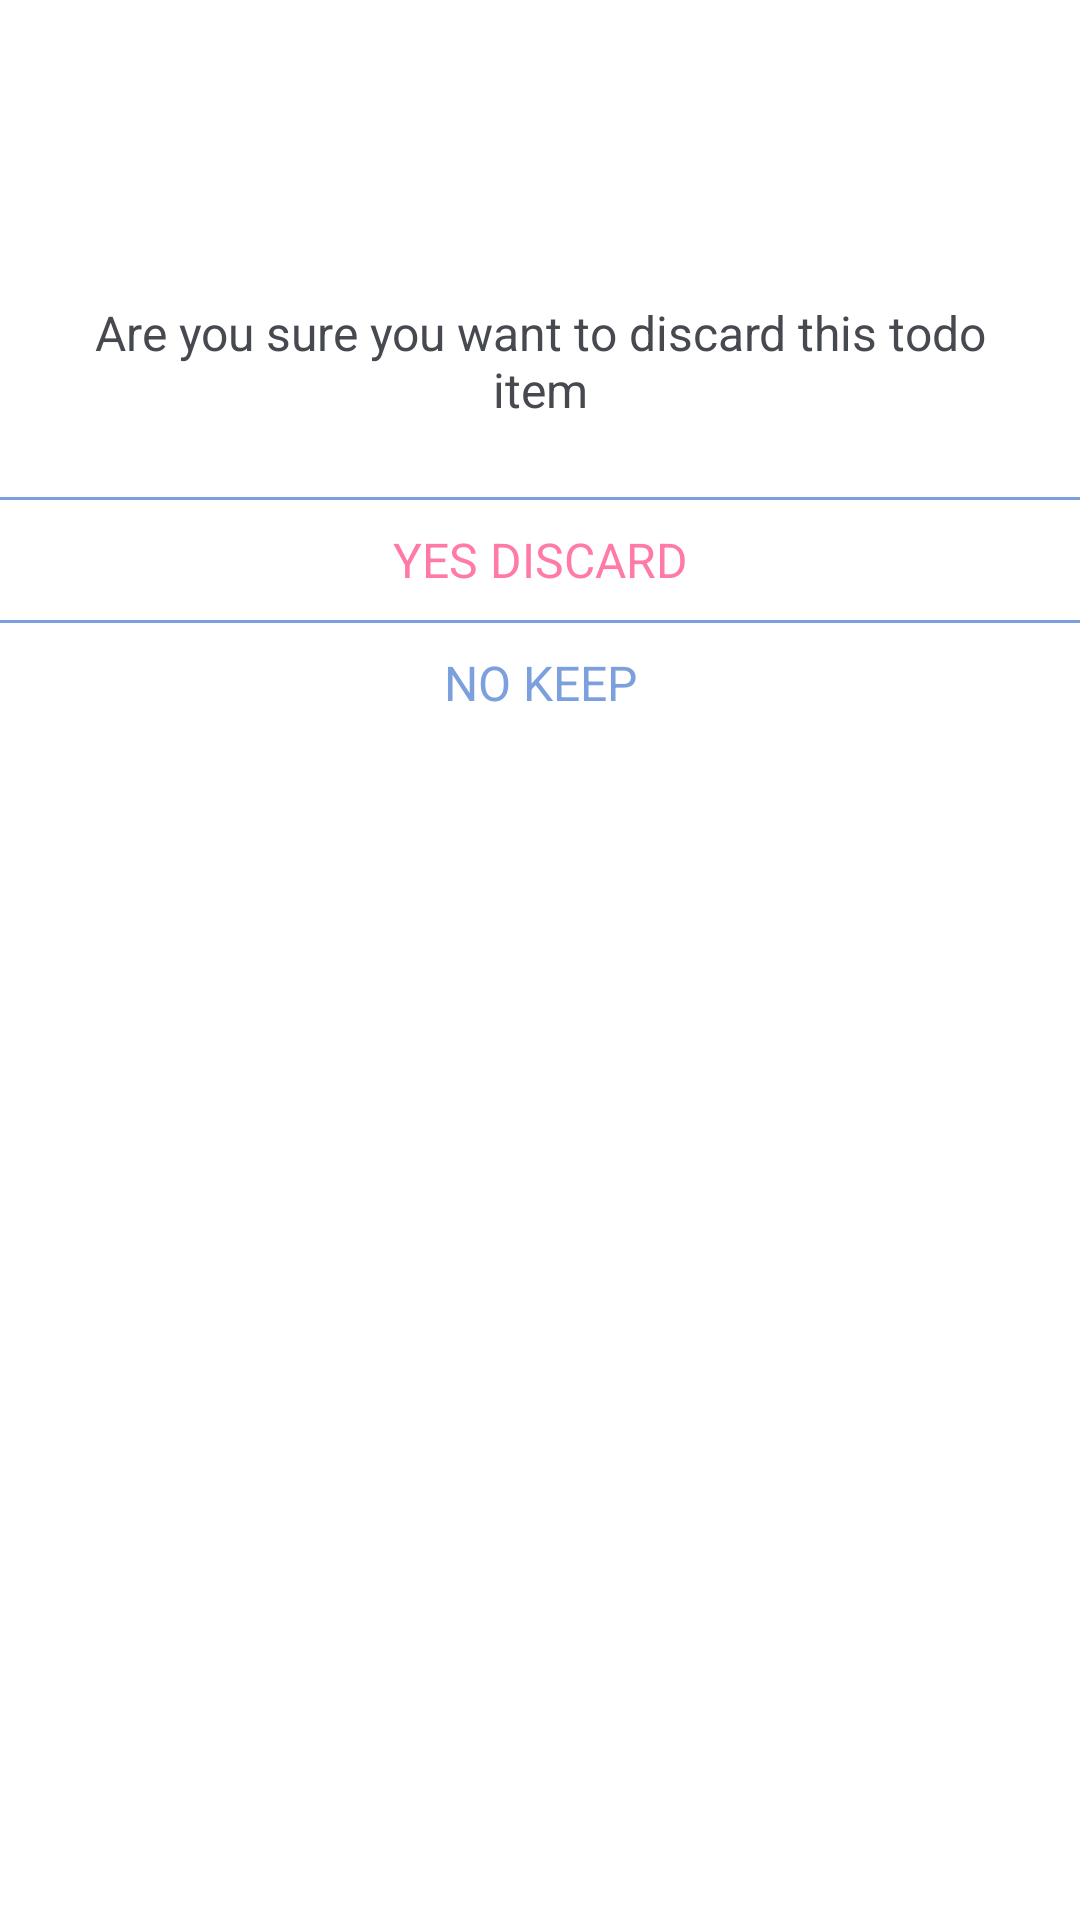

The Android layout XML behind this screen, and the referenced resources:
<!-- AndroidManifest.xml: application theme Theme.SimpleTODOApp -->
<!-- res/layout/dialog_item_delete.xml -->
<?xml version="1.0" encoding="utf-8"?>
<com.google.android.material.card.MaterialCardView xmlns:android="http://schemas.android.com/apk/res/android"
    xmlns:app="http://schemas.android.com/apk/res-auto"
    xmlns:tools="http://schemas.android.com/tools"
    android:layout_width="match_parent"
    android:layout_height="wrap_content"
    app:cardCornerRadius="15dp"
    app:cardElevation="0dp">

    <androidx.constraintlayout.widget.ConstraintLayout
        android:layout_width="match_parent"
        android:layout_height="wrap_content"
        android:layout_marginBottom="20dp">

        <ImageView
            android:id="@+id/ivFailedIcon"
            android:layout_width="50dp"
            android:layout_height="50dp"
            android:layout_marginTop="30dp"
            android:src="@drawable/ic_delete"
            app:layout_constraintEnd_toEndOf="parent"
            app:tint="@color/light_red"
            app:layout_constraintStart_toStartOf="parent"
            app:layout_constraintTop_toTopOf="parent"
            tools:ignore="ContentDescription" />

        <TextView
            android:id="@+id/tvSubTitle"
            android:layout_width="match_parent"
            android:layout_height="wrap_content"
            android:layout_marginHorizontal="20dp"
            android:layout_marginVertical="20dp"
            android:text="@string/are_you_sure_you_want_to_discard_this_todo_item"
            android:textAlignment="center"
            android:textColor="@color/text_color"
            android:textSize="16sp"
            app:layout_constraintBottom_toTopOf="@id/divider1"
            app:layout_constraintEnd_toEndOf="parent"
            app:layout_constraintStart_toStartOf="parent"
            app:layout_constraintTop_toBottomOf="@+id/ivFailedIcon" />

        <View
            android:id="@+id/divider1"
            android:layout_width="match_parent"
            android:layout_height="1dp"
            android:layout_marginVertical="25dp"
            android:background="@color/sky_blue"
            app:layout_constraintEnd_toEndOf="parent"
            app:layout_constraintStart_toStartOf="parent"
            app:layout_constraintTop_toBottomOf="@id/tvSubTitle" />


        <TextView
            android:id="@+id/tv_yes"
            android:layout_width="match_parent"
            android:layout_height="40dp"
            android:layout_marginHorizontal="20dp"
            android:gravity="center"
            android:text="@string/yes_discard"
            android:textAllCaps="true"
            android:textColor="@color/light_red"
            android:textSize="16sp"
            app:layout_constraintEnd_toEndOf="parent"
            app:layout_constraintStart_toStartOf="parent"
            app:layout_constraintTop_toBottomOf="@+id/divider1" />

        <View
            android:id="@+id/divider2"
            android:layout_width="match_parent"
            android:layout_height="1dp"
            android:background="@color/sky_blue"
            app:layout_constraintEnd_toEndOf="parent"
            app:layout_constraintStart_toStartOf="parent"
            app:layout_constraintTop_toBottomOf="@id/tv_yes" />

        <TextView
            android:id="@+id/tv_no"
            android:layout_width="match_parent"
            android:layout_height="40dp"
            android:layout_marginHorizontal="20dp"
            android:gravity="center"
            android:text="@string/no_keep"
            android:textAllCaps="true"
            android:textColor="@color/sky_blue"
            android:textSize="16sp"
            app:layout_constraintEnd_toEndOf="parent"
            app:layout_constraintStart_toStartOf="parent"
            app:layout_constraintTop_toBottomOf="@+id/divider2" />

    </androidx.constraintlayout.widget.ConstraintLayout>

</com.google.android.material.card.MaterialCardView>
<!-- resources referenced by this layout -->
<resources>
  <color name="light_red">#FF7AA7</color>
  <color name="sky_blue">#7BA0DD</color>
  <color name="text_color">#474950</color>
  <string name="are_you_sure_you_want_to_discard_this_todo_item">Are you sure you want to discard this todo item</string>
  <string name="no_keep">No Keep</string>
  <string name="yes_discard">Yes Discard</string>
  <style name="Theme.SimpleTODOApp" parent="Theme.MaterialComponents.DayNight.NoActionBar">
          
          <item name="colorPrimary">@color/sky_blue</item>
          <item name="colorPrimaryVariant">@color/white</item>
          <item name="colorOnPrimary">@color/black</item>
          
          <item name="colorSecondary">@color/sky_blue</item>
          <item name="colorSecondaryVariant">@color/teal_700</item>
          <item name="colorOnSecondary">@color/black</item>
          
          <item name="android:statusBarColor">?attr/colorPrimaryVariant</item>
          <item name="android:windowLightStatusBar" tools:ignore="NewApi">true</item>
          
  
          <item name="bottomSheetDialogTheme">@style/BottomSheetFragmentTheme</item>
      </style>
  <color name="white">#FFFFFFFF</color>
  <color name="black">#FF000000</color>
  <color name="teal_700">#FF018786</color>
  <style name="BottomSheetFragmentTheme" parent="Theme.Design.BottomSheetDialog">
          <item name="bottomSheetStyle">@style/AppModalStyle</item>
      </style>
  <style name="AppModalStyle" parent="Widget.Design.BottomSheet.Modal">
          <item name="android:background">@drawable/upper_corner_radius_20_dp</item>
      </style>
</resources>
